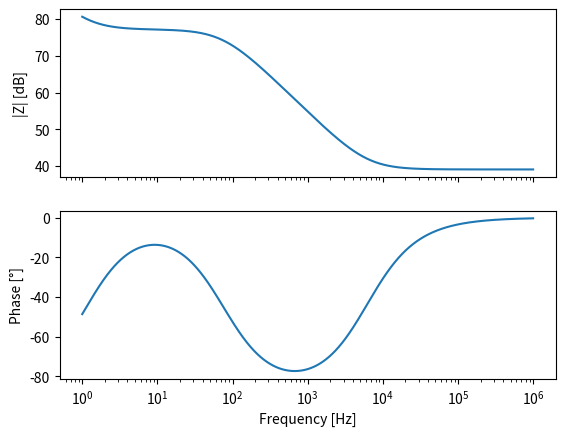
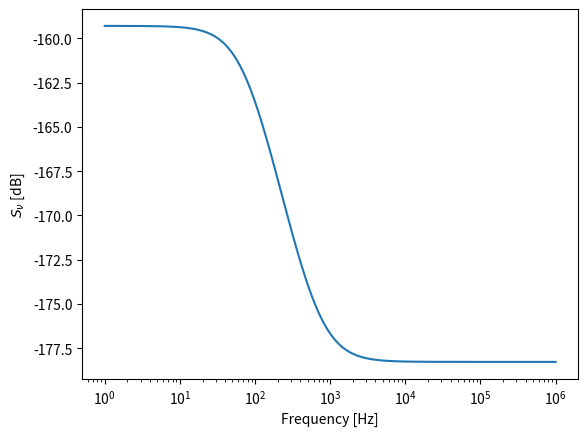

These charts were generated, in order, by the following Python code:
import matplotlib.pyplot as plt
import numpy as np

def Re_Z(f,R1,R2,C2):
    w = 2*np.pi*f
    return R1 + R2/(1+(w*C2*R2)**2)

def Im_Z(f,R1,C1,R2,C2):
    w = 2*np.pi*f
    return -1.0/(w*C1)-w*C2*R2**2/(1+(w*C2*R2)**2)

R1 = 90 # Ohm
C1 = 20e-6 # F
R2 = 7e3 # Ohm
C2 = 0.3e-6 # F

# Frequency extremes
f_min = 1 #Hz
f_max = 1e6 #Hz

# sampling frequency
sf = 1 #Hzu
# sampling points 
sp = (f_max-f_min)*sf

# Frequency partition
f_part = np.geomspace(f_min,f_max,int(sp))

# Calculatin real and imaginary part of the impedance
Z_real = Re_Z(f_part,R1,R2,C2)
Z_imag = Im_Z(f_part,R1,C1,R2,C2)


# Calculating modulus and phase of the impedance
Z_modulus = np.sqrt(Z_real**2 + Z_imag**2)
Z_phase = np.arctan2(Z_imag,Z_real)

# Creating visualisation
fig, ax = plt.subplots(2, sharex = True)
ax[0].plot(f_part,20*np.log10(Z_modulus))
ax[0].set_ylabel("|Z| [dB]")
ax[1].plot(f_part,180/(np.pi)*Z_phase)
ax[1].set_ylabel("Phase [°]")
ax[1].set_xscale("log")
ax[1].set_xlabel("Frequency [Hz]")
#---------------------------------------------------------

#Johnson-Nyquist Noise formula
k_b = 1.38064852e-23 #m2 kg s-2 K-1
T = 300
S = 4*T*k_b*Z_real

# Creating visualization
fig1,ax1 = plt.subplots()
ax1.semilogx(f_part,10*np.log10(S))
ax1.set_ylabel(r"$S_{\nu}$ [dB]")
ax1.set_xlabel("Frequency [Hz]")
plt.show()

#----------------------------------------------------------

Z = Z_real + 1j*Z_imag
